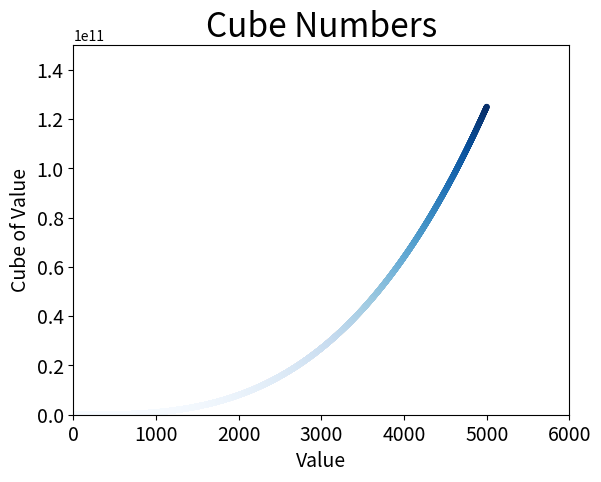

Write the Python code that produced this figure.
print("01 - CUBOS COLOREADOS")
"""
Copia el código utilizado en el ejercicio anterior y aplícale colores.
"""

import matplotlib.pyplot as plt

# dibujando datos de los primeros 5 números
# x_values = [1, 2, 3, 4, 5]
# y_values = [x**3 for x in x_values]

# dibujando datos de los primeros 5000 números
x_values = range(1, 5001)
y_values = [x**3 for x in x_values]

fig, ax = plt.subplots()
ax.scatter(x_values, y_values, c=y_values, cmap=plt.cm.Blues, s=10)

# chart title and labels
ax.set_title("Cube Numbers", fontsize=24)
ax.set_xlabel("Value", fontsize=14)
ax.set_ylabel("Cube of Value", fontsize=14)

# size of tick labels
ax.tick_params(axis="both", which="major", labelsize=14)

# range
# dibujando datos de los primeros 5 números
# ax.axis([0, 6, 0, 150])

# dibujando datos de los primeros 5 números
ax.axis([0, 6000, 0, 150_000_000_000])

plt.show()